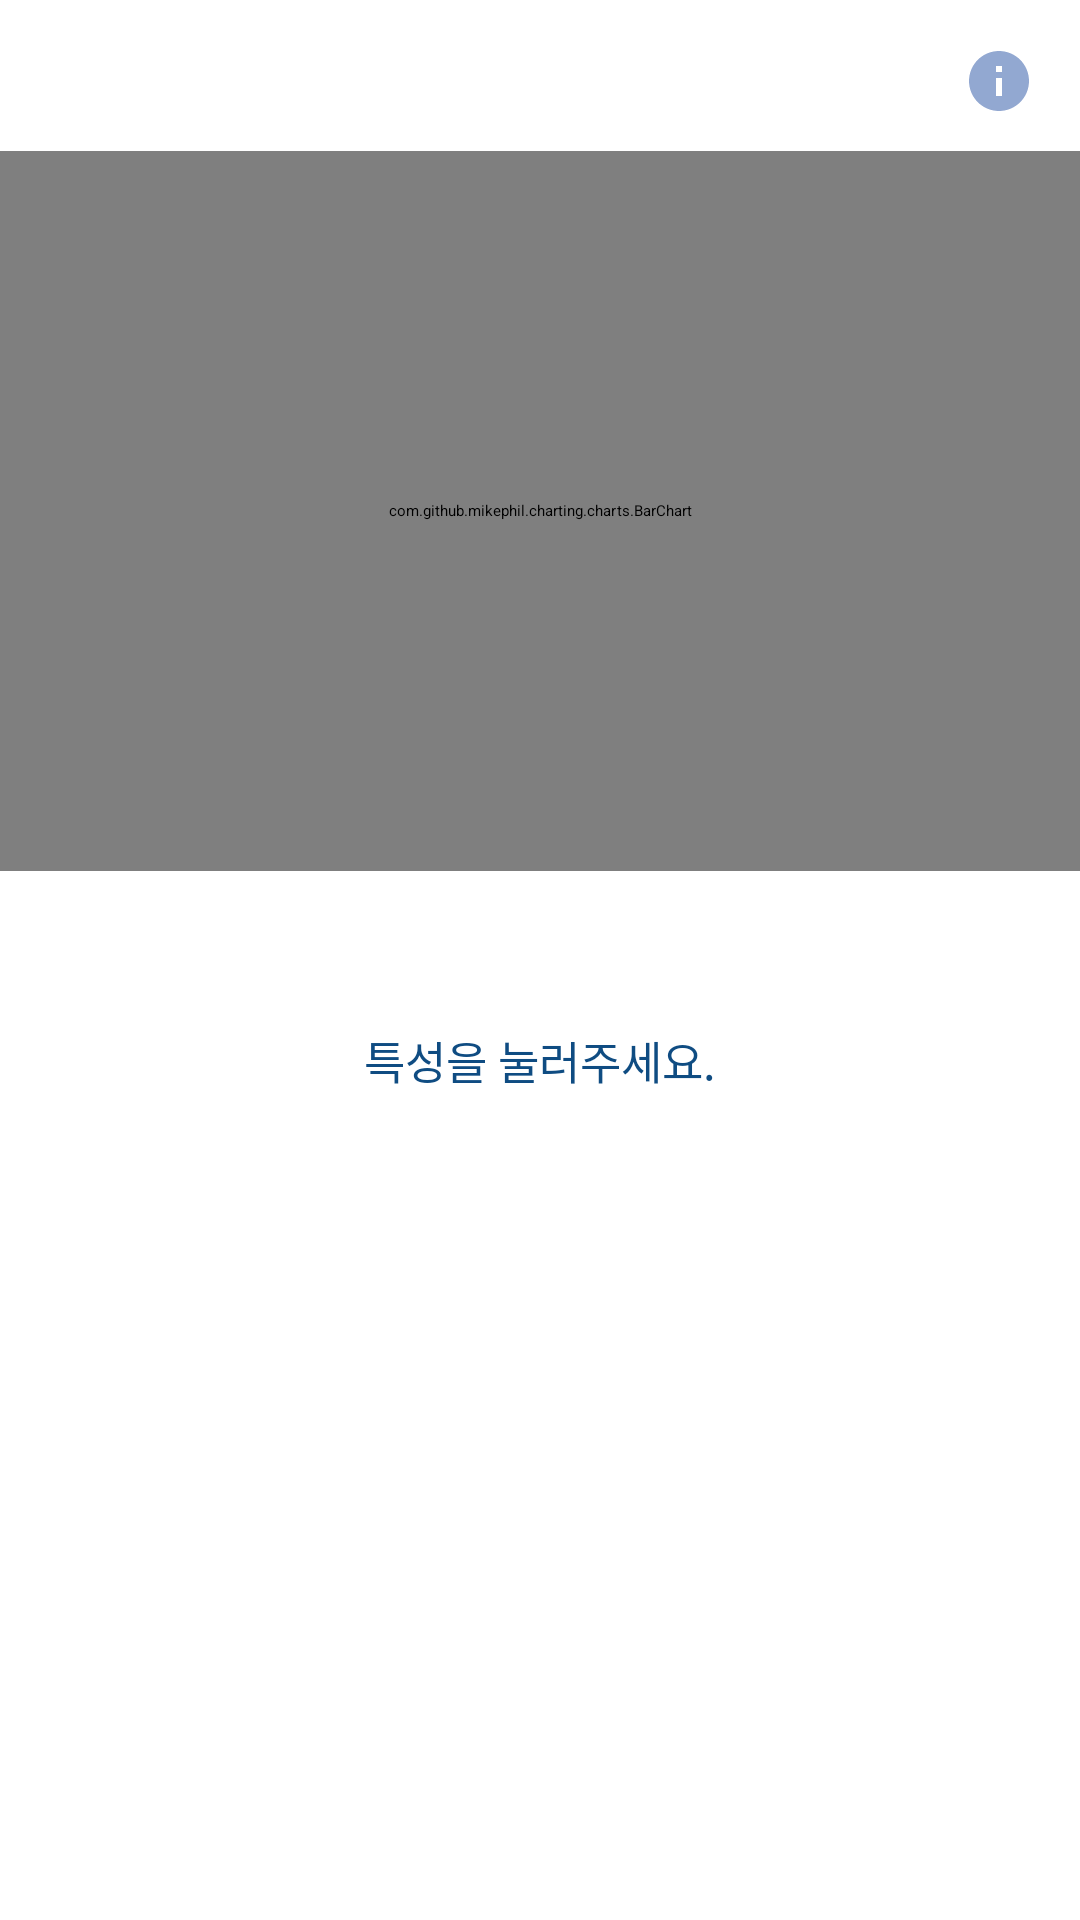

Layout XML and referenced resources for this Android screen:
<!-- AndroidManifest.xml: activity theme Theme.ARAM.Fullscreen -->
<!-- res/layout/activity_big5.xml -->
<?xml version="1.0" encoding="utf-8"?>
<FrameLayout xmlns:android="http://schemas.android.com/apk/res/android"
    xmlns:tools="http://schemas.android.com/tools"
    android:layout_width="match_parent"
    android:layout_height="match_parent"
    android:background="#ffffff"
    android:theme="@style/ThemeOverlay.ARAM.FullscreenContainer"
    tools:context=".RegisterActivity">


    <LinearLayout
        android:layout_weight="1"
        android:layout_width="match_parent"
        android:layout_height="match_parent"
        android:orientation="vertical">

        <LinearLayout
            android:layout_width="match_parent"
            android:layout_height="match_parent"
            android:orientation="vertical">

            <ProgressBar
                android:id="@+id/progressBar"
                style="?android:attr/progressBarStyleHorizontal"
                android:layout_width="match_parent"
                android:layout_height="wrap_content"
                android:indeterminate="true"
                android:max="100" />

            <RelativeLayout
                android:layout_width="match_parent"
                android:layout_height="wrap_content">

                <ImageView
                    android:id="@+id/close"
                    android:layout_width="wrap_content"
                    android:layout_height="wrap_content"
                    android:layout_alignParentStart="true"
                    android:layout_marginTop="15dp"
                    android:layout_marginLeft="10dp"
                    android:src="@drawable/ic_close" />

                <TextView
                    android:id="@+id/titleText"
                    android:layout_width="match_parent"
                    android:layout_height="wrap_content"
                    android:layout_marginTop="5dp"
                    android:layout_marginBottom="5dp"
                    android:gravity="center"
                    android:text=""
                    android:textColor="#0F4C82"
                    android:textSize="30dp"
                    android:textStyle="bold" />

                <ImageView
                    android:id="@+id/ic_question"
                    android:layout_width="wrap_content"
                    android:layout_height="wrap_content"
                    android:layout_alignParentRight="true"
                    android:layout_marginTop="15dp"
                    android:layout_marginRight="15dp"
                    android:src="@drawable/ic_info" />

            </RelativeLayout>

            <com.github.mikephil.charting.charts.BarChart
                android:id="@+id/OCEANgraph"
                android:layout_width="match_parent"
                android:layout_height="240dp" />

            <ScrollView
                android:layout_width="match_parent"
                android:layout_height="wrap_content"
                android:gravity="center"
                android:layout_weight="1">

                <LinearLayout
                    android:layout_width="match_parent"
                    android:layout_height="wrap_content"
                    android:orientation="vertical">

                    <TextView
                        android:id="@+id/OCEAN_check"
                        android:layout_width="match_parent"
                        android:layout_height="wrap_content"
                        android:layout_marginLeft="20dp"
                        android:layout_marginTop="10dp"
                        android:layout_marginRight="20dp"
                        android:layout_marginBottom="5dp"
                        android:gravity="center"
                        android:text=""
                        android:textColor="#0F4C82"
                        android:textSize="20dp"
                        android:textStyle="bold" />

                    <TextView
                        android:id="@+id/OCEAN_description"
                        android:layout_width="match_parent"
                        android:layout_height="wrap_content"
                        android:layout_marginTop="10dp"
                        android:layout_marginBottom="5dp"
                        android:gravity="center"
                        android:text="특성을 눌러주세요."
                        android:textColor="#0F4C82"
                        android:textSize="15dp" />

                    <TextView
                        android:id="@+id/OCEAN_description2"
                        android:layout_width="match_parent"
                        android:layout_height="wrap_content"
                        android:layout_marginLeft="20dp"
                        android:layout_marginTop="20dp"
                        android:layout_marginRight="20dp"
                        android:layout_marginBottom="5dp"
                        android:scrollbars="vertical"
                        android:text=""
                        android:textColor="#0F4C82"
                        android:textSize="15dp" />

                    
                    
                    
                    

                    
                    
                    
                    
                    
                    
                    
                    
                    
                    
                    

                    



                </LinearLayout>

            </ScrollView>

        </LinearLayout>

    </LinearLayout>

</FrameLayout>
<!-- resources referenced by this layout -->
<resources>
  <!-- drawable ic_info (drawable) -->
  <vector android:height="24dp" android:tint="#92A8D1"
      android:viewportHeight="24" android:viewportWidth="24"
      android:width="24dp" xmlns:android="http://schemas.android.com/apk/res/android">
      <path android:fillColor="@android:color/white" android:pathData="M12,2C6.48,2 2,6.48 2,12s4.48,10 10,10 10,-4.48 10,-10S17.52,2 12,2zM13,17h-2v-6h2v6zM13,9h-2L11,7h2v2z"/>
  </vector>
</resources>
